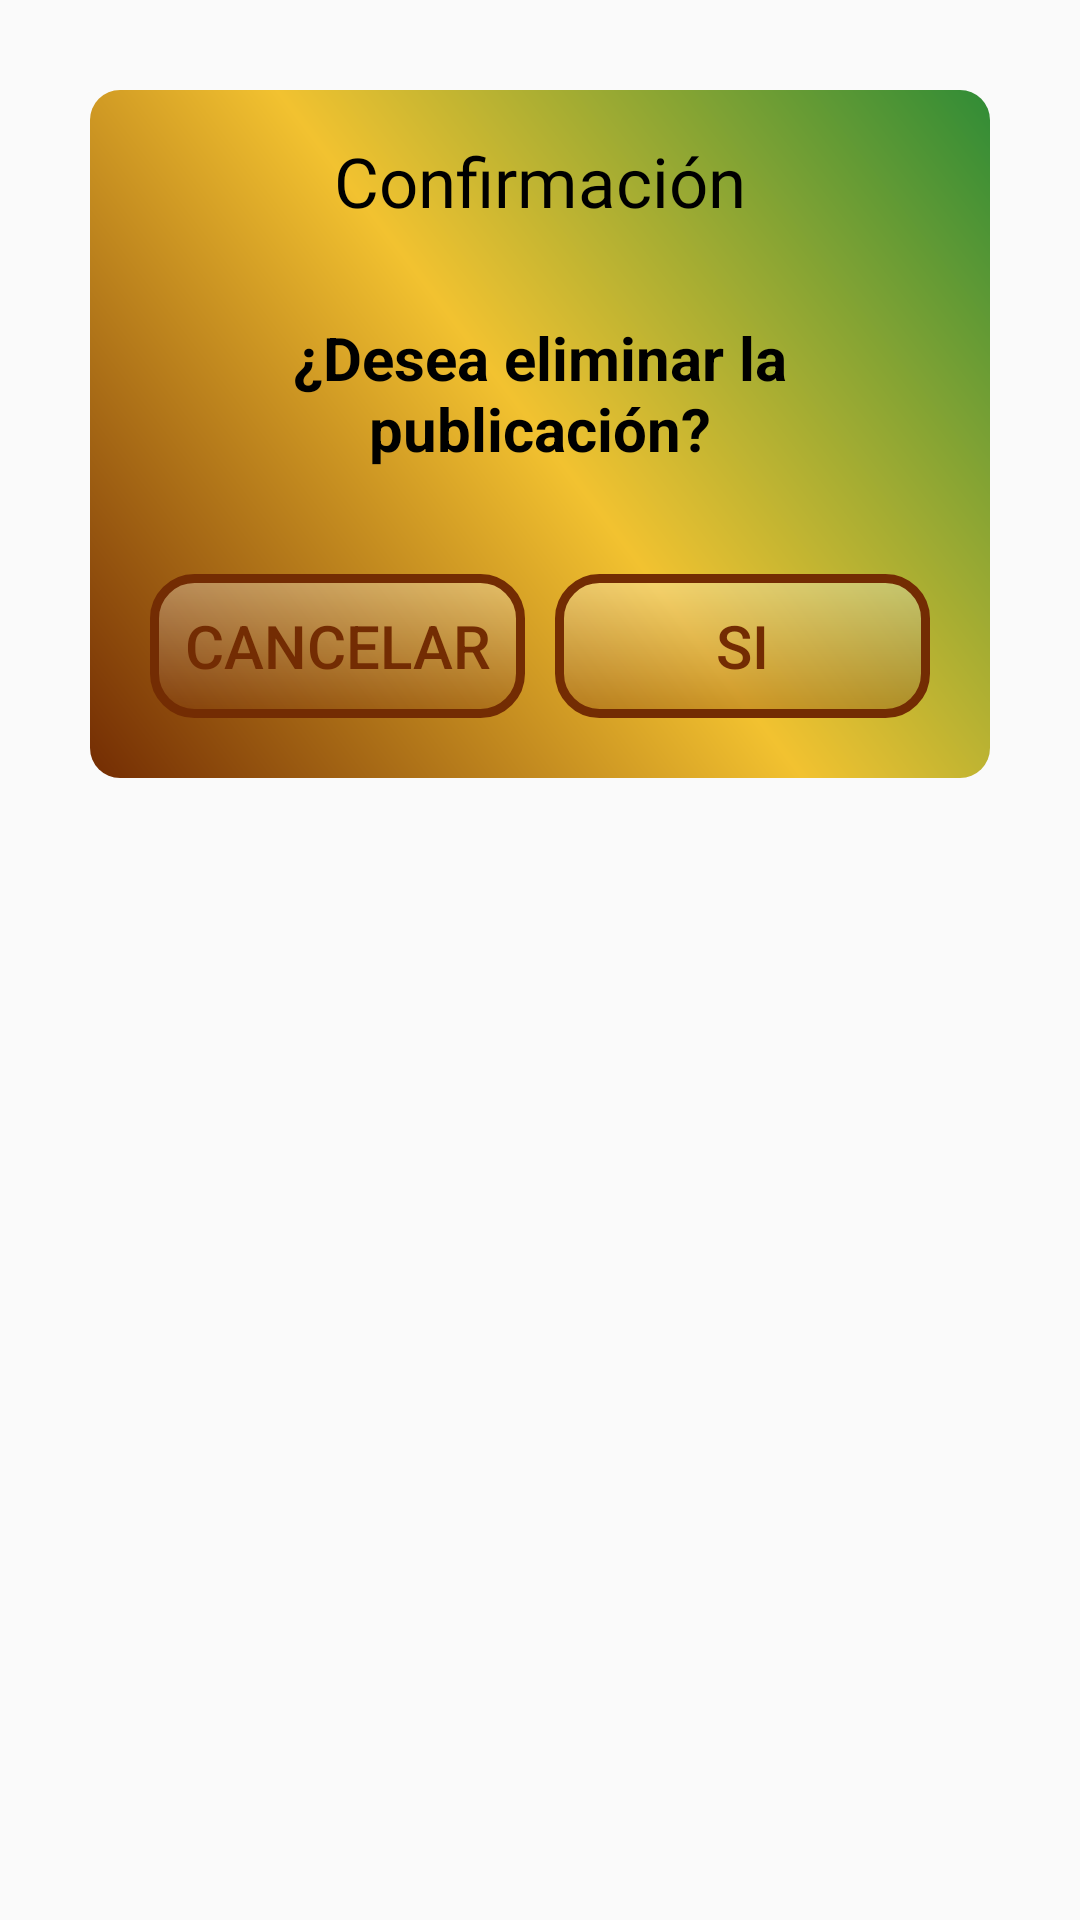

The Android layout XML behind this screen, and the referenced resources:
<!-- AndroidManifest.xml: application theme AppTheme -->
<!-- res/layout/custom_dialog_yes_no.xml -->
<?xml version="1.0" encoding="utf-8"?>
<LinearLayout xmlns:android="http://schemas.android.com/apk/res/android"
    android:layout_width="match_parent"
    android:layout_height="wrap_content"
    xmlns:tools="http://schemas.android.com/tools"
    android:background="@android:color/transparent"
    xmlns:app="http://schemas.android.com/apk/res-auto">
    <LinearLayout
        android:layout_width="match_parent"
        android:layout_height="wrap_content"
        android:orientation="vertical"
        android:layout_margin="30dp"
        android:gravity="center"
        android:background="@drawable/progressdialog">
        <TextView
            android:id="@+id/textView"
            android:layout_width="wrap_content"
            android:layout_height="wrap_content"
            android:text="Confirmación"
            android:fontFamily="@font/font_2"
            android:textColor="@android:color/black"
            android:textSize="23sp"/>

        <TextView
            android:id="@+id/msjconfirmacion"
            android:layout_width="match_parent"
            android:layout_height="wrap_content"
            android:layout_marginStart="16dp"
            android:layout_marginEnd="16dp"
            android:textSize="20sp"
            android:textStyle="bold"
            android:textColor="@color/colorNegro"
            android:layout_marginVertical="30dp"
            android:text="¿Desea eliminar la publicación?"
            android:textAlignment="center" />
        <LinearLayout
            android:layout_width="match_parent"
            android:layout_height="wrap_content"
            android:orientation="horizontal">

            <Button
                android:id="@+id/btn_cancel"
                android:layout_width="match_parent"
                android:layout_height="wrap_content"
                android:layout_weight="1"
                android:layout_margin="5dp"
                android:textSize="20sp"
                android:textColor="@color/colorMarron"
                android:background="@drawable/btn_transp_1"
                android:text="Cancelar"/>

            <Button
                android:id="@+id/btn_okay"
                android:layout_width="match_parent"
                android:layout_height="wrap_content"
                android:layout_weight="1"
                android:layout_margin="5dp"
                android:textSize="20sp"
                android:textColor="@color/colorMarron"
                android:background="@drawable/btn_transp_1"
                android:stateListAnimator="@null"
                android:text="Si"/>
        </LinearLayout>
    </LinearLayout>
</LinearLayout>
<!-- resources referenced by this layout -->
<resources>
  <color name="colorMarron">#732C03</color>
  <color name="colorNegro">#000000</color>
  <!-- drawable btn_transp_1 (drawable) -->
  <?xml version="1.0" encoding="utf-8"?>
  <shape xmlns:android="http://schemas.android.com/apk/res/android" android:shape="rectangle">
      <gradient
          android:startColor="#4DFFFFFF"
          android:endColor="#4D732C03"
          android:angle="-45">
      </gradient>
      <stroke android:width="3dp"
          android:color="@color/colorMarron"/>
      <padding android:left="1dp"
          android:top="1dp"
          android:right="1dp"
          android:bottom="1dp"/>
      <corners android:radius="40px"/>
  </shape>
  <!-- drawable progressdialog (drawable) -->
  <?xml version="1.0" encoding="utf-8"?>
  <shape xmlns:android="http://schemas.android.com/apk/res/android" >
      <gradient
          android:startColor="@color/colorMarron"
          android:centerColor="@color/colorAmarillo"
          android:endColor="@color/colorVerde1"
          android:angle="45"
          />
      <corners android:radius="10dp" />
      <padding android:left="15dp" android:top="15dp" android:right="15dp" android:bottom="15dp"/>
  </shape>
  <style name="AppTheme" parent="Theme.AppCompat.Light.DarkActionBar">
          
          <item name="colorPrimary">@color/colorPrimary</item>
          <item name="colorPrimaryDark">@color/colorPrimaryDark</item>
          <item name="colorAccent">@color/colorAccent</item>​
      </style>
  <color name="colorAmarillo">#F2C230</color>
  <color name="colorVerde1">#308C36</color>
  <color name="colorPrimary">#308C36</color>
  <color name="colorPrimaryDark">#888888</color>
  <color name="colorAccent">#ffffff</color>
</resources>
